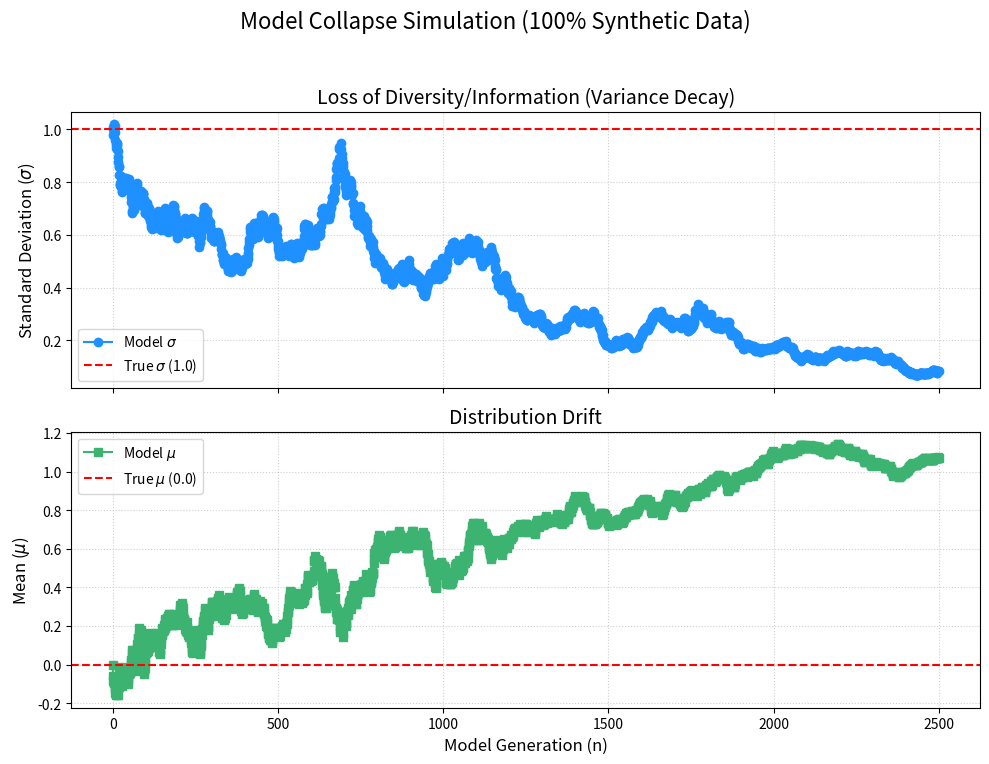

Recreate this plot in Python.
import numpy as np
import matplotlib.pyplot as plt

# --- Configuration ---
NUM_GENERATIONS = 2500  # Number of successive AI models to train
SAMPLE_SIZE = 1000    # The fixed size of the mixed training data set for each generation (M)
TRUE_MU = 0.0         # True mean of the original human-generated distribution
TRUE_SIGMA = 1.0      # True standard deviation of the original human-generated distribution
X_SYNTHETIC = 1.0     # Proportion (0.0 to 1.0) of data coming from the previous model.
                      # 1.0 = 100% Synthetic (max collapse)
                      # 0.0 = 0% Synthetic (no collapse)

def simulate_model_collapse(num_generations, sample_size, true_mu, true_sigma, x_synthetic):
    """
    Simulates model collapse using a single-dimensional Gaussian distribution with data mixing.

    The process models the paper's core mechanism:
    1. A model (Generation n) generates a synthetic sample set.
    2. A "real" (true distribution) sample set is generated.
    3. The next model (Generation n+1) is fitted on a mixture of these two sets.
    3. Error compounds over generations due to statistical approximation error.
    """
    
    # Calculate counts for mixing
    synthetic_count = int(sample_size * x_synthetic)
    real_count = sample_size - synthetic_count

    # Store results for plotting
    generation_history = []

    # Initialize Generation 0: The "True" Human Data Distribution
    current_mu = true_mu
    current_sigma = true_sigma
    
    generation_history.append({'mu': current_mu, 'sigma': current_sigma})

    print(f"--- Starting Simulation ({sample_size} samples/gen, {x_synthetic*100:.0f}% Synthetic) ---")
    print(f"Gen 0: Mu={current_mu:.4f}, Sigma={current_sigma:.4f}")

    # --- Recursive Training Loop (Generations 1 to N) ---
    for gen in range(1, num_generations + 1):
        
        # 1. GENERATE SYNTHETIC DATA (From the current model, Gen n)
        # This is where statistical approximation error is introduced due to finite sampling.
        synthetic_data = np.random.normal(loc=current_mu, scale=current_sigma, size=synthetic_count)
        
        # 2. GENERATE REAL DATA (From the original true distribution)
        # This acts as the stabilizing "human-generated" content.
        real_data = np.random.normal(loc=true_mu, scale=true_sigma, size=real_count)
        
        # 3. COMBINE DATASETS
        mixed_data = np.concatenate([synthetic_data, real_data])
        
        # 4. TRAIN NEXT MODEL (Fitting on the mixed data)
        # The next generation model is trained (fitted) on the mixed data.
        next_mu = np.mean(mixed_data)
        next_sigma = np.std(mixed_data)
        
        # Check for catastrophic collapse (variance goes to zero)
        if next_sigma < 1e-6:
             print(f"\n--- LATE COLLAPSE DETECTED at Generation {gen} ---")
             print("Variance has effectively collapsed to zero. Simulation halted.")
             current_mu = next_mu
             current_sigma = 0.0
             generation_history.append({'mu': current_mu, 'sigma': current_sigma})
             break

        # Update for the next iteration
        current_mu = next_mu
        current_sigma = next_sigma
        
        generation_history.append({'mu': current_mu, 'sigma': current_sigma})
        
        if gen % 5 == 0 or gen == num_generations:
            print(f"Gen {gen}: Mu={current_mu:.4f}, Sigma={current_sigma:.4f}")

    # --- Visualization ---
    
    generations = np.arange(len(generation_history))
    mus = np.array([g['mu'] for g in generation_history])
    sigmas = np.array([g['sigma'] for g in generation_history])

    fig, (ax1, ax2) = plt.subplots(2, 1, figsize=(10, 8), sharex=True)
    fig.suptitle(f'Model Collapse Simulation ({x_synthetic*100:.0f}% Synthetic Data)', fontsize=16)

    # Plot 1: Standard Deviation (The primary indicator of collapse)
    ax1.plot(generations, sigmas, marker='o', linestyle='-', color='#1e90ff', label='Model $\sigma$')
    ax1.axhline(TRUE_SIGMA, color='red', linestyle='--', label=f'True $\sigma$ ({TRUE_SIGMA})')
    ax1.set_ylabel('Standard Deviation ($\sigma$)', fontsize=12)
    ax1.set_title('Loss of Diversity/Information (Variance Decay)', fontsize=14)
    ax1.grid(True, linestyle=':', alpha=0.6)
    ax1.legend()

    # Plot 2: Mean (Distribution Drift)
    ax2.plot(generations, mus, marker='s', linestyle='-', color='#3cb371', label='Model $\mu$')
    ax2.axhline(TRUE_MU, color='red', linestyle='--', label=f'True $\mu$ ({TRUE_MU})')
    ax2.set_xlabel('Model Generation (n)', fontsize=12)
    ax2.set_ylabel('Mean ($\mu$)', fontsize=12)
    ax2.set_title('Distribution Drift', fontsize=14)
    ax2.grid(True, linestyle=':', alpha=0.6)
    ax2.legend()
    
    plt.tight_layout(rect=[0, 0.03, 1, 0.95])
    plt.show()

# Run the simulation
if __name__ == "__main__":
    # The X_SYNTHETIC variable in the configuration controls the proportion.
    simulate_model_collapse(NUM_GENERATIONS, SAMPLE_SIZE, TRUE_MU, TRUE_SIGMA, X_SYNTHETIC)

    # Try changing X_SYNTHETIC to see the effect:
    # X_SYNTHETIC = 1.0 (100% synthetic) -> Should collapse very quickly (like before)
    # X_SYNTHETIC = 0.5 (50% synthetic)  -> Should stabilize close to the true distribution
    # X_SYNTHETIC = 0.9 (90% synthetic)  -> Should collapse, but much slower